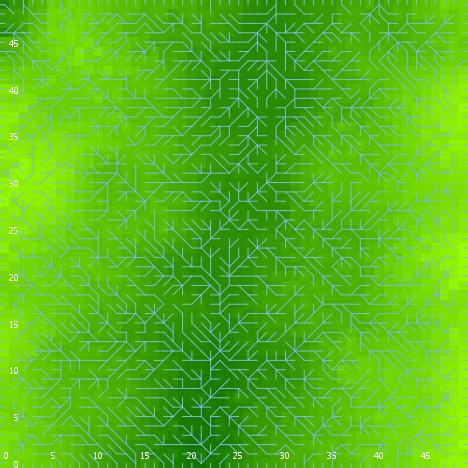

The data file committed next to this chart (first rows):
export-world data (NetLogo 6.0.4)
land_05_withInitialEcologicalCommunity.n…
06/24/2020 23:03:54:043 +0100
RANDOM STATE
0 0 -1727483681 46 -1.0815565591927931 f…
GLOBALS
min-pxcor, max-pxcor, min-pycor, max-pycor, perspective, subject, nextIndex, directed-links, ticks, display-mode, ecol_brushfrequencyinflection, ecol_brushfrequencyrate, ecol_grassfrequencyinflection, ecol_grassfrequencyrate, ecol_woodfrequencyinflection, ecol_woodfrequencyrate, elevationdistribution, elev_algorithm-style, elev_featureanglerange, elev_inversioniterations, elev_noise, elev_numdepressions, elev_numprotuberances, elev_numranges
0, 49, 0, 49, 0, nobody, 2600, "UNDIRECTED", -1, "elevation (m)", 9.73, 0.09347, 2.198, 0.01055, 20.38, 0.001462, [41.64734406029995 36.80665310177882 34.…, "C#", 12.9, 1.021, 4.638, 2, 4, 71
TURTLES
who, color, heading, xcor, ycor, shape, label, label-color, breed, hidden?, size, pen-size, pen-mode, numpoints
0, 95, 295, 34, 40, "default", "", 9.9, {breed flowholders}, true, 1, 1, "up", 
1, 55, 284, 31, 44, "default", "", 9.9, {breed flowholders}, true, 1, 1, "up", 
2, 105, 126, 15, 9, "default", "", 9.9, {breed flowholders}, true, 1, 1, "up", 
3, 55, 338, 20, 40, "default", "", 9.9, {breed flowholders}, true, 1, 1, "up", 
4, 105, 38, 7, 27, "default", "", 9.9, {breed flowholders}, true, 1, 1, "up", 
5, 125, 155, 15, 21, "default", "", 9.9, {breed flowholders}, true, 1, 1, "up", 
6, 125, 70, 24, 40, "default", "", 9.9, {breed flowholders}, true, 1, 1, "up", 
7, 105, 62, 34, 30, "default", "", 9.9, {breed flowholders}, true, 1, 1, "up", 
8, 45, 118, 4, 40, "default", "", 9.9, {breed flowholders}, true, 1, 1, "up", 
9, 97, 90, 49, 37, "line half", "", 9.9, {breed flowholders}, false, 1, 1, "up", 
10, 5, 308, 3, 18, "default", "", 9.9, {breed flowholders}, true, 1, 1, "up", 
11, 105, 310, 42, 41, "default", "", 9.9, {breed flowholders}, true, 1, 1, "up", 
12, 55, 159, 40, 28, "default", "", 9.9, {breed flowholders}, true, 1, 1, "up", 
13, 95, 62, 35, 24, "default", "", 9.9, {breed flowholders}, true, 1, 1, "up", 
14, 135, 144, 26, 20, "default", "", 9.9, {breed flowholders}, true, 1, 1, "up", 
15, 5, 93, 35, 8, "default", "", 9.9, {breed flowholders}, true, 1, 1, "up", 
16, 25, 122, 2, 35, "default", "", 9.9, {breed flowholders}, true, 1, 1, "up", 
17, 115, 314, 13, 5, "default", "", 9.9, {breed flowholders}, true, 1, 1, "up", 
18, 125, 85, 6, 19, "default", "", 9.9, {breed flowholders}, true, 1, 1, "up", 
19, 15, 1, 41, 6, "default", "", 9.9, {breed flowholders}, true, 1, 1, "up", 
20, 115, 176, 21, 31, "default", "", 9.9, {breed flowholders}, true, 1, 1, "up", 
21, 85, 131, 25, 21, "default", "", 9.9, {breed flowholders}, true, 1, 1, "up", 
22, 115, 315, 2, 26, "default", "", 9.9, {breed flowholders}, true, 1, 1, "up", 
23, 95, 9, 34, 13, "default", "", 9.9, {breed flowholders}, true, 1, 1, "up", 
24, 85, 210, 7, 13, "default", "", 9.9, {breed flowholders}, true, 1, 1, "up", 
25, 45, 66, 37, 15, "default", "", 9.9, {breed flowholders}, true, 1, 1, "up", 
26, 35, 142, 22, 22, "default", "", 9.9, {breed flowholders}, true, 1, 1, "up", 
27, 45, 25, 31, 29, "default", "", 9.9, {breed flowholders}, true, 1, 1, "up", 
28, 95, 348, 38, 44, "default", "", 9.9, {breed flowholders}, true, 1, 1, "up", 
29, 135, 238, 40, 24, "default", "", 9.9, {breed flowholders}, true, 1, 1, "up", 
30, 75, 312, 31, 47, "default", "", 9.9, {breed flowholders}, true, 1, 1, "up", 
31, 35, 197, 27, 25, "default", "", 9.9, {breed flowholders}, true, 1, 1, "up", 
32, 65, 242, 5, 14, "default", "", 9.9, {breed flowholders}, true, 1, 1, "up", 
33, 125, 316, 18, 38, "default", "", 9.9, {breed flowholders}, true, 1, 1, "up", 
34, 125, 345, 9, 3, "default", "", 9.9, {breed flowholders}, true, 1, 1, "up", 
35, 115, 89, 41, 18, "default", "", 9.9, {breed flowholders}, true, 1, 1, "up", 
36, 75, 177, 44, 2, "default", "", 9.9, {breed flowholders}, true, 1, 1, "up", 
37, 35, 211, 6, 4, "default", "", 9.9, {breed flowholders}, true, 1, 1, "up", 
38, 115, 287, 31, 7, "default", "", 9.9, {breed flowholders}, true, 1, 1, "up", 
39, 97, 0, 44, 49, "line half", "", 9.9, {breed flowholders}, false, 1, 1, "up", 
40, 35, 175, 13, 15, "default", "", 9.9, {breed flowholders}, true, 1, 1, "up", 
41, 115, 331, 38, 13, "default", "", 9.9, {breed flowholders}, true, 1, 1, "up", 
42, 45, 224, 37, 6, "default", "", 9.9, {breed flowholders}, true, 1, 1, "up", 
43, 5, 155, 15, 19, "default", "", 9.9, {breed flowholders}, true, 1, 1, "up", 
44, 95, 175, 26, 29, "default", "", 9.9, {breed flowholders}, true, 1, 1, "up", 
45, 65, 258, 29, 23, "default", "", 9.9, {breed flowholders}, true, 1, 1, "up", 
46, 55, 223, 16, 1, "default", "", 9.9, {breed flowholders}, true, 1, 1, "up", 
47, 135, 53, 19, 47, "default", "", 9.9, {breed flowholders}, true, 1, 1, "up", 
48, 15, 119, 24, 46, "default", "", 9.9, {breed flowholders}, true, 1, 1, "up", 
49, 25, 327, 1, 14, "default", "", 9.9, {breed flowholders}, true, 1, 1, "up", 
50, 25, 217, 30, 48, "default", "", 9.9, {breed flowholders}, true, 1, 1, "up", 
... 10,245 more rows
